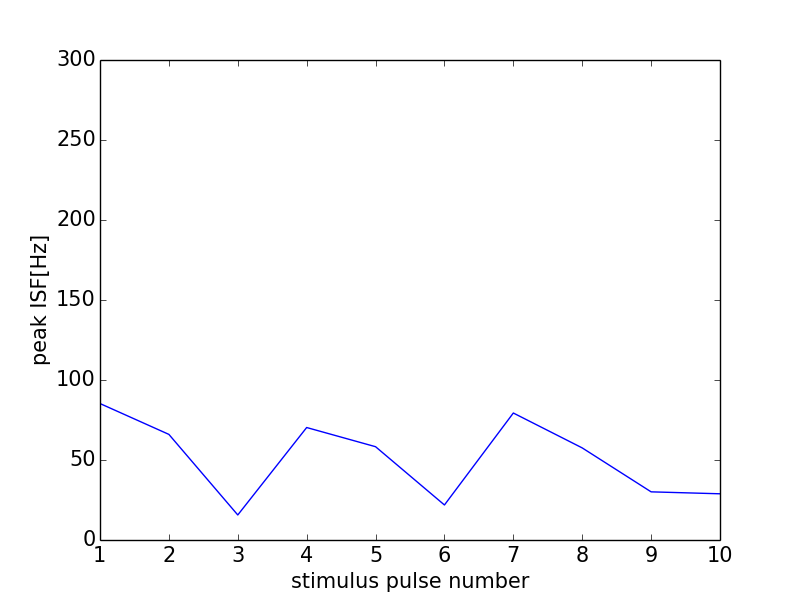

The file beside this chart, header and first rows:
0, 0.0
0, 0
1, 85.29
2, 66.01
3, 15.65
4, 70.3
5, 58.31
6, 21.89
7, 79.37
8, 57.55
9, 30.1
10, 28.88
11, 0
